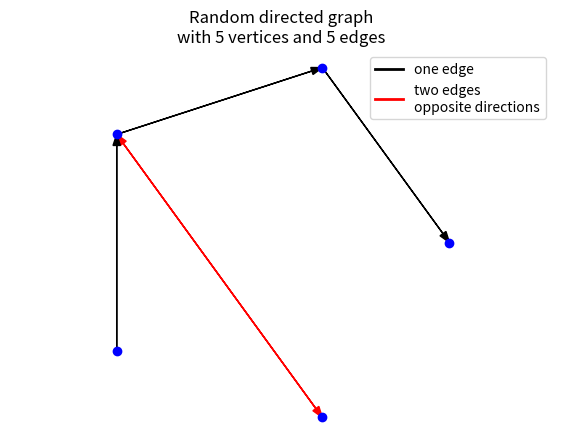

Generate this figure with matplotlib:
import matplotlib.pyplot as plt
import numpy as np

# utility functions


def _plot_settings():
    # i used genai for this function
    plt.xticks([])
    plt.yticks([])
    plt.box(False)
    plt.axis("equal")


def _vertices_on_circle(n):
    theta = np.linspace(0, 2 * np.pi, n, endpoint=False)
    radius = 5
    return np.array([[radius * np.cos(t), radius * np.sin(t)] for t in theta])


def _random_graph(n_vertices, n_edges, seed=123):
    np.random.seed(seed)

    # generate all vertices from the same circle
    vertices = _vertices_on_circle(n_vertices)

    # generate random edges
    edges = set()
    while len(edges) < n_edges:
        u = np.random.randint(0, n_vertices)
        v = np.random.randint(0, n_vertices)
        if u != v:
            edges.add((min(u, v), max(u, v)))  # avoid duplicate edges

    return vertices, list(edges)


# P 1.1
def draw_square_lattice(n, m):
    plt.figure(figsize=(n // 2, m // 2))
    _plot_settings()

    # generate all vertices
    vertices = np.array([[i, j] for i in range(n) for j in range(m)])

    # draw edges
    # for that we can draw from each vertex its right neighbor and its bottom neighbor to create square lattice
    for i in range(n):
        for j in range(m):
            if i < n - 1:
                plt.plot([i, i + 1], [j, j], color="black")
            if j < m - 1:
                plt.plot([i, i], [j, j + 1], color="black")

    # draw vertices
    plt.scatter(vertices[:, 0], vertices[:, 1], color="blue", zorder=2)

    # show plot
    plt.title(f"{n} x {m} Square Lattice")
    plt.show()


# P 1.2
def draw_chain(n):
    plt.figure(figsize=(5, 5))
    _plot_settings()

    # generate all vertices from the same circle
    vertices = _vertices_on_circle(n)

    # draw edges
    # to draw edges we can connect each vertex to the next one in the list and connect the last one to the first one
    for i in range(n):
        plt.plot(
            [vertices[i][0], vertices[(i + 1) % n][0]],
            [vertices[i][1], vertices[(i + 1) % n][1]],
            color="black",
        )

    # draw vertices
    plt.scatter(vertices[:, 0], vertices[:, 1], color="blue", zorder=2)

    plt.title(f"Chain of length {n}")
    plt.show()


# P 1.3
def draw_complete_graph(n):
    plt.figure(figsize=(5, 5))
    _plot_settings()

    # generate all vertices from the same circle
    vertices = _vertices_on_circle(n)

    # draw edges
    # we need to connect every vertex to everything else
    for i in range(n):
        for j in range(i + 1, n):
            plt.plot(
                [vertices[i][0], vertices[j][0]],
                [vertices[i][1], vertices[j][1]],
                color="black",
            )

    # draw vertices
    plt.scatter(vertices[:, 0], vertices[:, 1], color="blue", zorder=2)

    plt.title(f"Complete graph on {n} vertices")
    plt.show()


# P 1.4
def draw_weighted_graph(n_vertices, n_edges, seed=123):
    # generate random graph
    vertices, edges = _random_graph(n_vertices, n_edges, seed)
    # generate random weights for edges
    np.random.seed(seed)
    weights = np.random.randint(1, 10, size=len(edges))

    plt.figure(figsize=(5, 5))
    _plot_settings()

    # draw edges with weights
    for (u, v), weight in zip(edges, weights):
        plt.plot(
            [vertices[u][0], vertices[v][0]],
            [vertices[u][1], vertices[v][1]],
            color="black",
        )
        mid_x = (vertices[u][0] + vertices[v][0]) / 2
        mid_y = (vertices[u][1] + vertices[v][1]) / 2
        plt.text(mid_x, mid_y, str(weight), color="blue", fontsize=12, zorder=3)

    # draw vertices
    plt.scatter(vertices[:, 0], vertices[:, 1], color="blue", zorder=2)

    plt.title(f"Random weighted graph\nwith {n_vertices} vertices and {n_edges} edges")
    plt.show()


# P 1.5
def draw_directed_graph(n_vertices, n_edges, seed=123):
    # generate random graph
    vertices, edges = _random_graph(n_vertices, n_edges, seed)
    # generate random directions for edges
    np.random.seed(seed)

    directions = []
    i = 0
    while i < len(edges):
        directions.append(np.random.choice([1, 0, -1]))
        i = i + 1 if directions[-1] != 0 else i + 2

    # 1 for u->v, -1 for v->u, 0 for both (counted as two edges)

    plt.figure(figsize=(7, 5))
    _plot_settings()

    # draw edges with directions
    for (u, v), direction in zip(edges, directions):
        color = "red" if direction == 0 else "black"
        start, end = (u, v) if direction == 1 else (v, u)
        plt.arrow(
            x=vertices[start][0],
            y=vertices[start][1],
            dx=(vertices[end][0] - vertices[start][0]),
            dy=(vertices[end][1] - vertices[start][1]),
            head_width=0.2,
            length_includes_head=True,
            color=color,
        )
        if direction == 0:
            plt.arrow(
                x=vertices[end][0],
                y=vertices[end][1],
                dx=(vertices[start][0] - vertices[end][0]),
                dy=(vertices[start][1] - vertices[end][1]),
                head_width=0.2,
                length_includes_head=True,
                color=color,
            )

    # draw vertices
    plt.scatter(vertices[:, 0], vertices[:, 1], color="blue", zorder=2)

    # i used genai for this legend
    plt.legend(
        handles=[
            plt.Line2D([0], [0], color="black", lw=2, label="one edge"),
            plt.Line2D(
                [0], [0], color="red", lw=2, label="two edges\nopposite directions"
            ),
        ],
        loc="upper right",
    )
    plt.title(f"Random directed graph\nwith {n_vertices} vertices and {n_edges} edges")
    plt.show()


if __name__ == "__main__":
    draw_directed_graph(5, 5)
